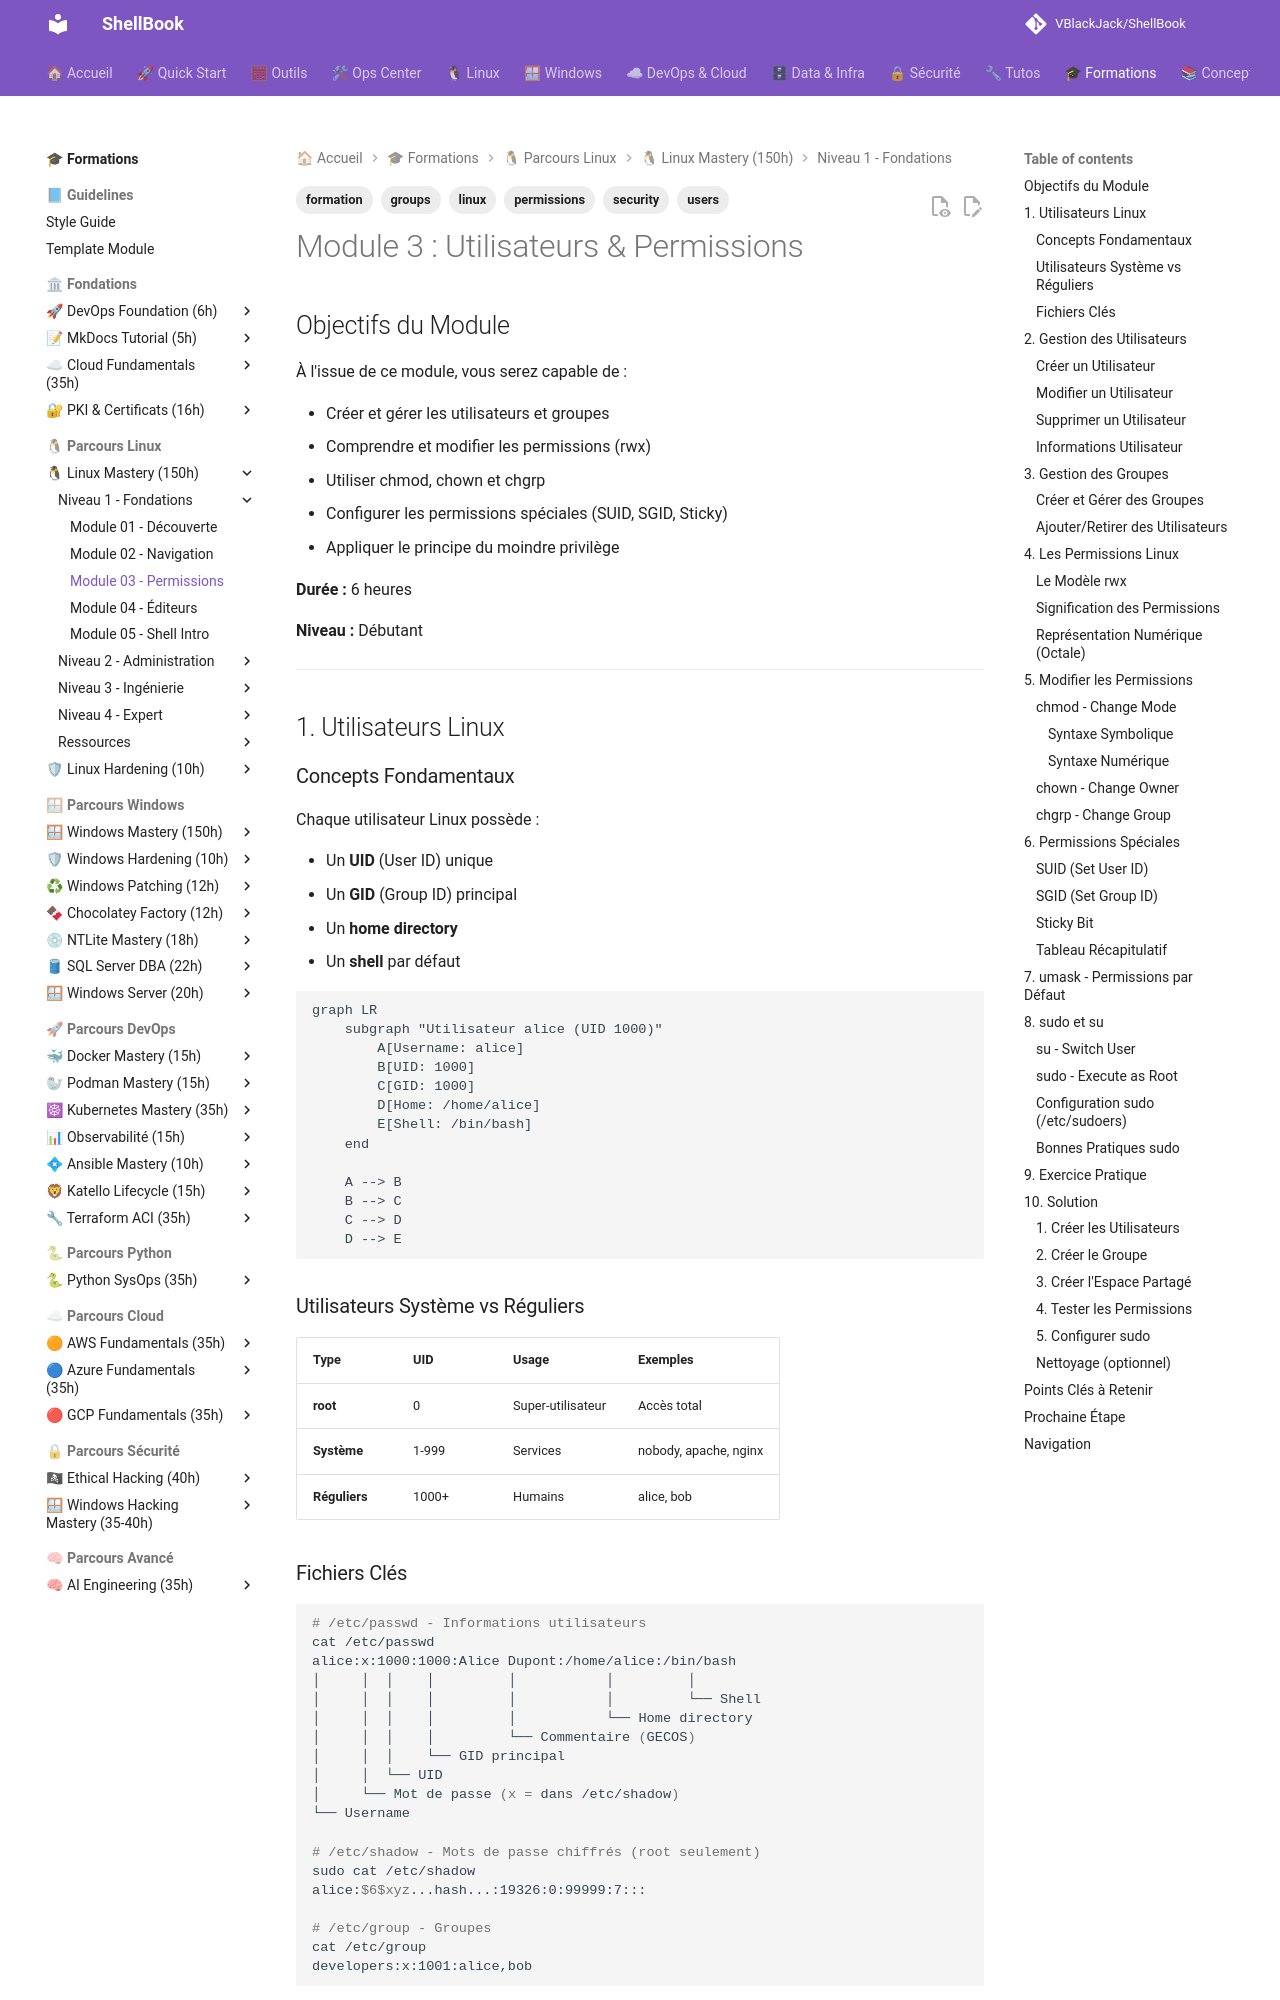

repository: VBlackJack/ShellBook · page: formations/linux-mastery/03-permissions/index.html · generator: mkdocs

---
tags:
  - formation
  - linux
  - permissions
  - users
  - groups
  - security
---

# Module 3 : Utilisateurs & Permissions

## Objectifs du Module

À l'issue de ce module, vous serez capable de :

- Créer et gérer les utilisateurs et groupes
- Comprendre et modifier les permissions (rwx)
- Utiliser chmod, chown et chgrp
- Configurer les permissions spéciales (SUID, SGID, Sticky)
- Appliquer le principe du moindre privilège

**Durée :** 6 heures

**Niveau :** Débutant

---

## 1. Utilisateurs Linux

### Concepts Fondamentaux

Chaque utilisateur Linux possède :

- Un **UID** (User ID) unique
- Un **GID** (Group ID) principal
- Un **home directory**
- Un **shell** par défaut

```mermaid
graph LR
    subgraph "Utilisateur alice (UID 1000)"
        A[Username: alice]
        B[UID: 1000]
        C[GID: 1000]
        D[Home: /home/alice]
        E[Shell: /bin/bash]
    end

    A --> B
    B --> C
    C --> D
    D --> E
```

### Utilisateurs Système vs Réguliers

| Type | UID | Usage | Exemples |
|------|-----|-------|----------|
| **root** | 0 | Super-utilisateur | Accès total |
| **Système** | 1-999 | Services | nobody, apache, nginx |
| **Réguliers** | 1000+ | Humains | alice, bob |

### Fichiers Clés

```bash
# /etc/passwd - Informations utilisateurs
cat /etc/passwd
alice:x:1000:1000:Alice Dupont:/home/alice:/bin/bash
│     │  │    │         │           │         │
│     │  │    │         │           │         └── Shell
│     │  │    │         │           └── Home directory
│     │  │    │         └── Commentaire (GECOS)
│     │  │    └── GID principal
│     │  └── UID
│     └── Mot de passe (x = dans /etc/shadow)
└── Username

# /etc/shadow - Mots de passe chiffrés (root seulement)
sudo cat /etc/shadow
alice:$6$xyz...hash...:19326:0:99999:7:::

# /etc/group - Groupes
cat /etc/group
developers:x:1001:alice,bob
```

---

## 2. Gestion des Utilisateurs
